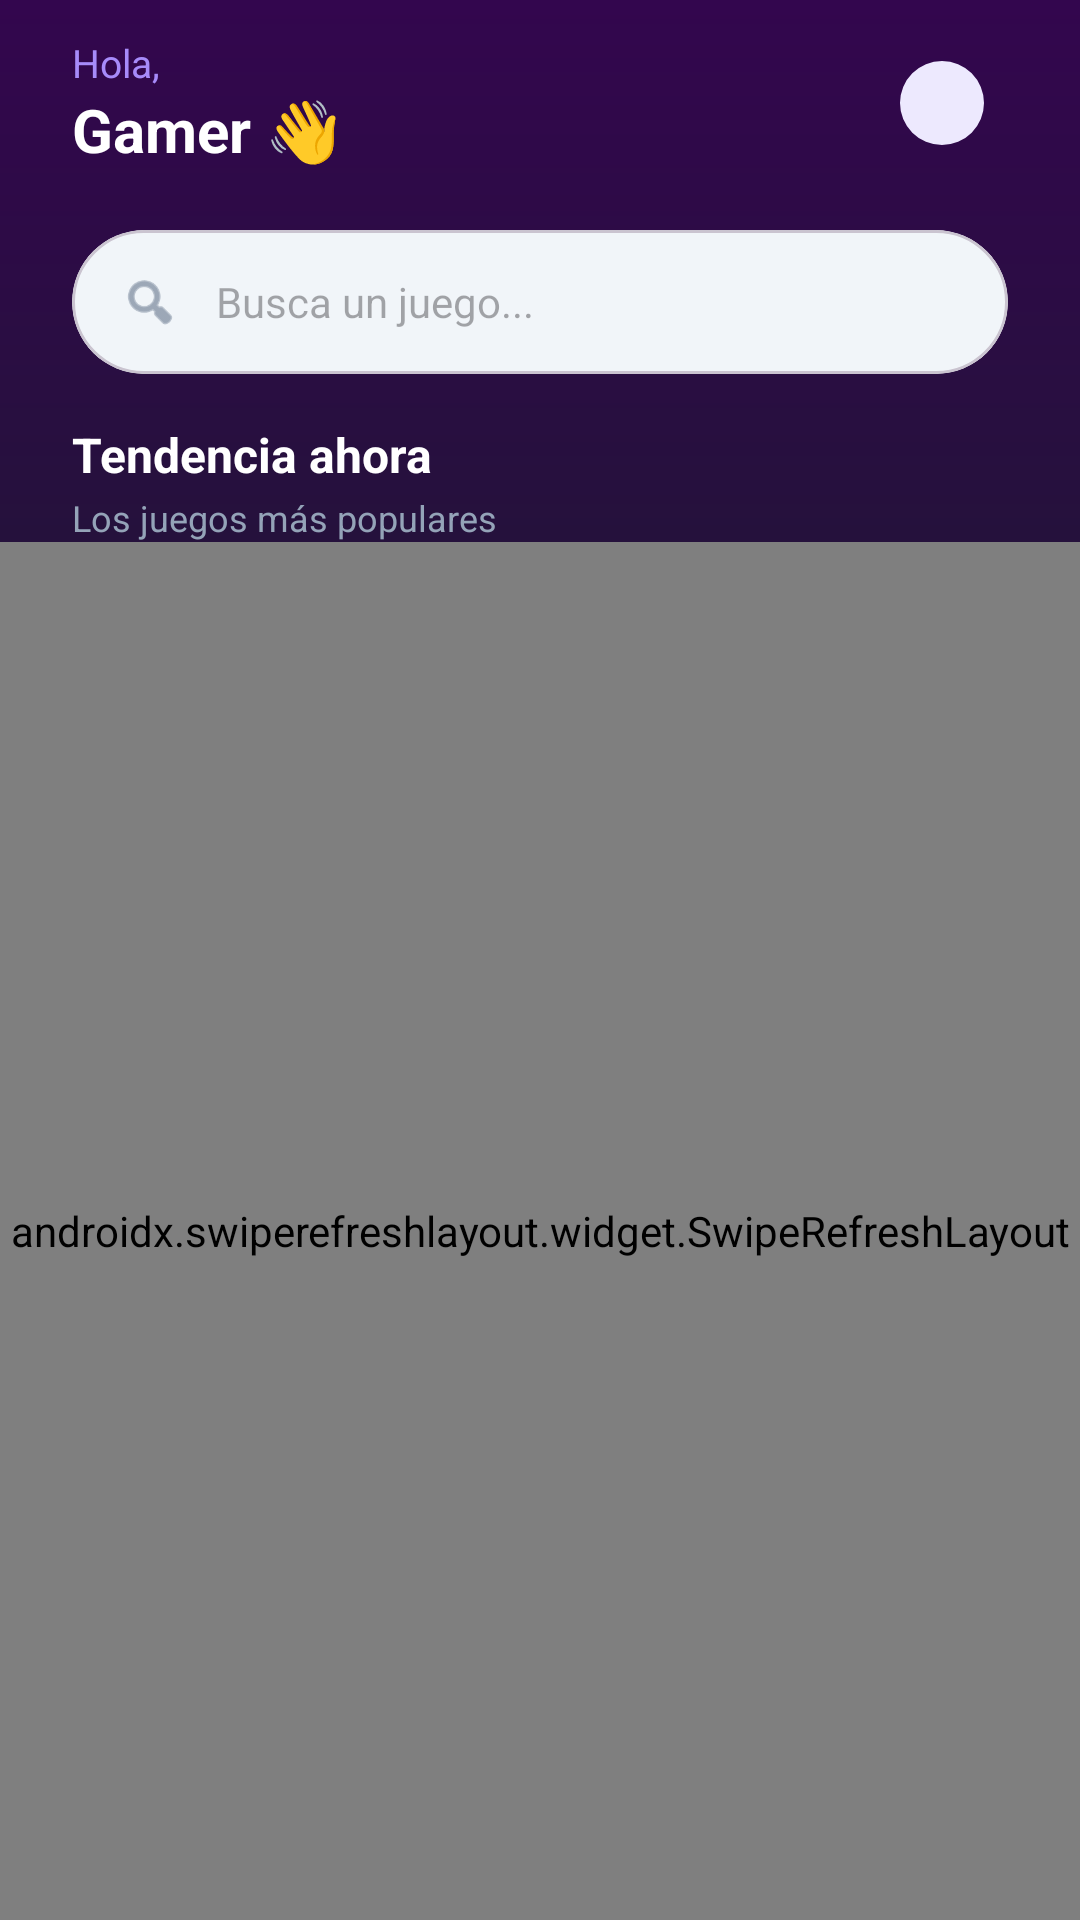

Produce the Android XML layout that renders to this screen, including the resource entries it uses.
<!-- AndroidManifest.xml: application theme Theme.GameVault -->
<!-- res/layout/fragment_games.xml -->
<?xml version="1.0" encoding="utf-8"?>
<androidx.constraintlayout.widget.ConstraintLayout
    xmlns:android="http://schemas.android.com/apk/res/android"
    xmlns:app="http://schemas.android.com/apk/res-auto"
    android:layout_width="match_parent"
    android:layout_height="match_parent"
    android:background="@drawable/background_gradient">

    
    <RelativeLayout
        android:id="@+id/layoutHeader"
        android:layout_width="0dp"
        android:layout_height="wrap_content"
        android:paddingStart="24dp"
        android:paddingEnd="24dp"
        android:paddingTop="16dp"
        android:paddingBottom="8dp"
        app:layout_constraintTop_toTopOf="parent"
        app:layout_constraintStart_toStartOf="parent"
        app:layout_constraintEnd_toEndOf="parent">

        <LinearLayout
            android:layout_width="wrap_content"
            android:layout_height="wrap_content"
            android:orientation="vertical"
            android:layout_centerVertical="true">

            <TextView
                android:id="@+id/tvGreeting"
                android:layout_width="wrap_content"
                android:layout_height="wrap_content"
                android:text="Hola,"
                android:textColor="#A78BFA"
                android:textSize="13sp" />

            <TextView
                android:id="@+id/tvUserName"
                android:layout_width="wrap_content"
                android:layout_height="wrap_content"
                android:text="Gamer 👋"
                android:textColor="#FFFFFF"
                android:textSize="20sp"
                android:textStyle="bold" />
        </LinearLayout>

        <com.google.android.material.imageview.ShapeableImageView
            android:id="@+id/imgAvatar"
            android:layout_width="44dp"
            android:layout_height="44dp"
            android:layout_alignParentEnd="true"
            android:layout_centerVertical="true"
            android:background="#EDE9FE"
            android:padding="8dp"
            android:src="@drawable/account"
            app:shapeAppearanceOverlay="@style/CircleImage"
            app:tint="#7C3AED" />
    </RelativeLayout>

    
    <com.google.android.material.card.MaterialCardView
        android:id="@+id/cardSearch"
        android:layout_width="0dp"
        android:layout_height="48dp"
        android:layout_marginStart="24dp"
        android:layout_marginEnd="24dp"
        android:layout_marginTop="8dp"
        app:cardBackgroundColor="#F1F5F9"
        app:cardCornerRadius="24dp"
        app:cardElevation="0dp"
        app:layout_constraintTop_toBottomOf="@id/layoutHeader"
        app:layout_constraintStart_toStartOf="parent"
        app:layout_constraintEnd_toEndOf="parent">

        <LinearLayout
            android:layout_width="match_parent"
            android:layout_height="match_parent"
            android:gravity="center_vertical"
            android:paddingStart="16dp">

            <ImageView
                android:layout_width="20dp"
                android:layout_height="20dp"
                android:src="@android:drawable/ic_menu_search"
                app:tint="#64748B" />

            <EditText
                android:id="@+id/etSearch"
                android:layout_width="match_parent"
                android:layout_height="match_parent"
                android:background="@android:color/transparent"
                android:hint="Busca un juego..."
                android:inputType="text"
                android:imeOptions="actionSearch"
                android:paddingStart="12dp"
                android:textColor="#0F172A"
                android:textSize="14sp" />
        </LinearLayout>
    </com.google.android.material.card.MaterialCardView>

    
    <TextView
        android:id="@+id/tvSectionTitle"
        android:layout_width="wrap_content"
        android:layout_height="wrap_content"
        android:text="Tendencia ahora"
        android:textColor="#FFFFFF"
        android:textSize="16sp"
        android:textStyle="bold"
        android:layout_marginStart="24dp"
        android:layout_marginTop="16dp"
        app:layout_constraintTop_toBottomOf="@id/cardSearch"
        app:layout_constraintStart_toStartOf="parent" />

    
    <TextView
        android:id="@+id/tvSectionSubtitle"
        android:layout_width="0dp"
        android:layout_height="wrap_content"
        android:text="Los juegos más populares"
        android:textColor="#94A3B8"
        android:textSize="12sp"
        android:layout_marginStart="24dp"
        android:layout_marginEnd="24dp"
        android:layout_marginTop="2dp"
        app:layout_constraintTop_toBottomOf="@id/tvSectionTitle"
        app:layout_constraintStart_toStartOf="parent"
        app:layout_constraintEnd_toEndOf="parent" />

    
    <androidx.swiperefreshlayout.widget.SwipeRefreshLayout
        android:id="@+id/swipeRefresh"
        android:layout_width="0dp"
        android:layout_height="0dp"
        app:layout_constraintTop_toBottomOf="@id/tvSectionSubtitle"
        app:layout_constraintBottom_toBottomOf="parent"
        app:layout_constraintStart_toStartOf="parent"
        app:layout_constraintEnd_toEndOf="parent">

        <FrameLayout
            android:layout_width="match_parent"
            android:layout_height="match_parent">

            <androidx.recyclerview.widget.RecyclerView
                android:id="@+id/rvGames"
                android:layout_width="match_parent"
                android:layout_height="match_parent"
                android:padding="8dp"
                android:clipToPadding="false" />

            
            <LinearLayout
                android:id="@+id/layoutEmpty"
                android:layout_width="match_parent"
                android:layout_height="match_parent"
                android:orientation="vertical"
                android:gravity="center"
                android:visibility="gone">

                <TextView
                    android:layout_width="wrap_content"
                    android:layout_height="wrap_content"
                    android:text="🎮"
                    android:textSize="48sp" />

                <TextView
                    android:layout_width="wrap_content"
                    android:layout_height="wrap_content"
                    android:layout_marginTop="12dp"
                    android:text="No encontramos juegos\ncon ese nombre"
                    android:textAlignment="center"
                    android:textColor="#A78BFA"
                    android:textSize="15sp"
                    android:textStyle="bold" />

                <TextView
                    android:layout_width="wrap_content"
                    android:layout_height="wrap_content"
                    android:layout_marginTop="8dp"
                    android:text="Intenta con otro término"
                    android:textColor="#64748B"
                    android:textSize="13sp" />

            </LinearLayout>

        </FrameLayout>
    </androidx.swiperefreshlayout.widget.SwipeRefreshLayout>

</androidx.constraintlayout.widget.ConstraintLayout>
<!-- resources referenced by this layout -->
<resources>
  <!-- drawable background_gradient (drawable) -->
  <?xml version="1.0" encoding="utf-8"?>
  <shape xmlns:android="http://schemas.android.com/apk/res/android"
      android:shape="rectangle">
      <gradient
          android:startColor="#33064E"
          android:centerColor="#1A1A2E"
          android:endColor="#121212"
          android:angle="270" />
  </shape>
  <style name="CircleImage">
          <item name="cornerSize">50%</item> 
      </style>
  <style name="Theme.GameVault" parent="Base.Theme.GameVault" />
  <style name="Base.Theme.GameVault" parent="Theme.Material3.DayNight.NoActionBar">        
          
      </style>
</resources>
